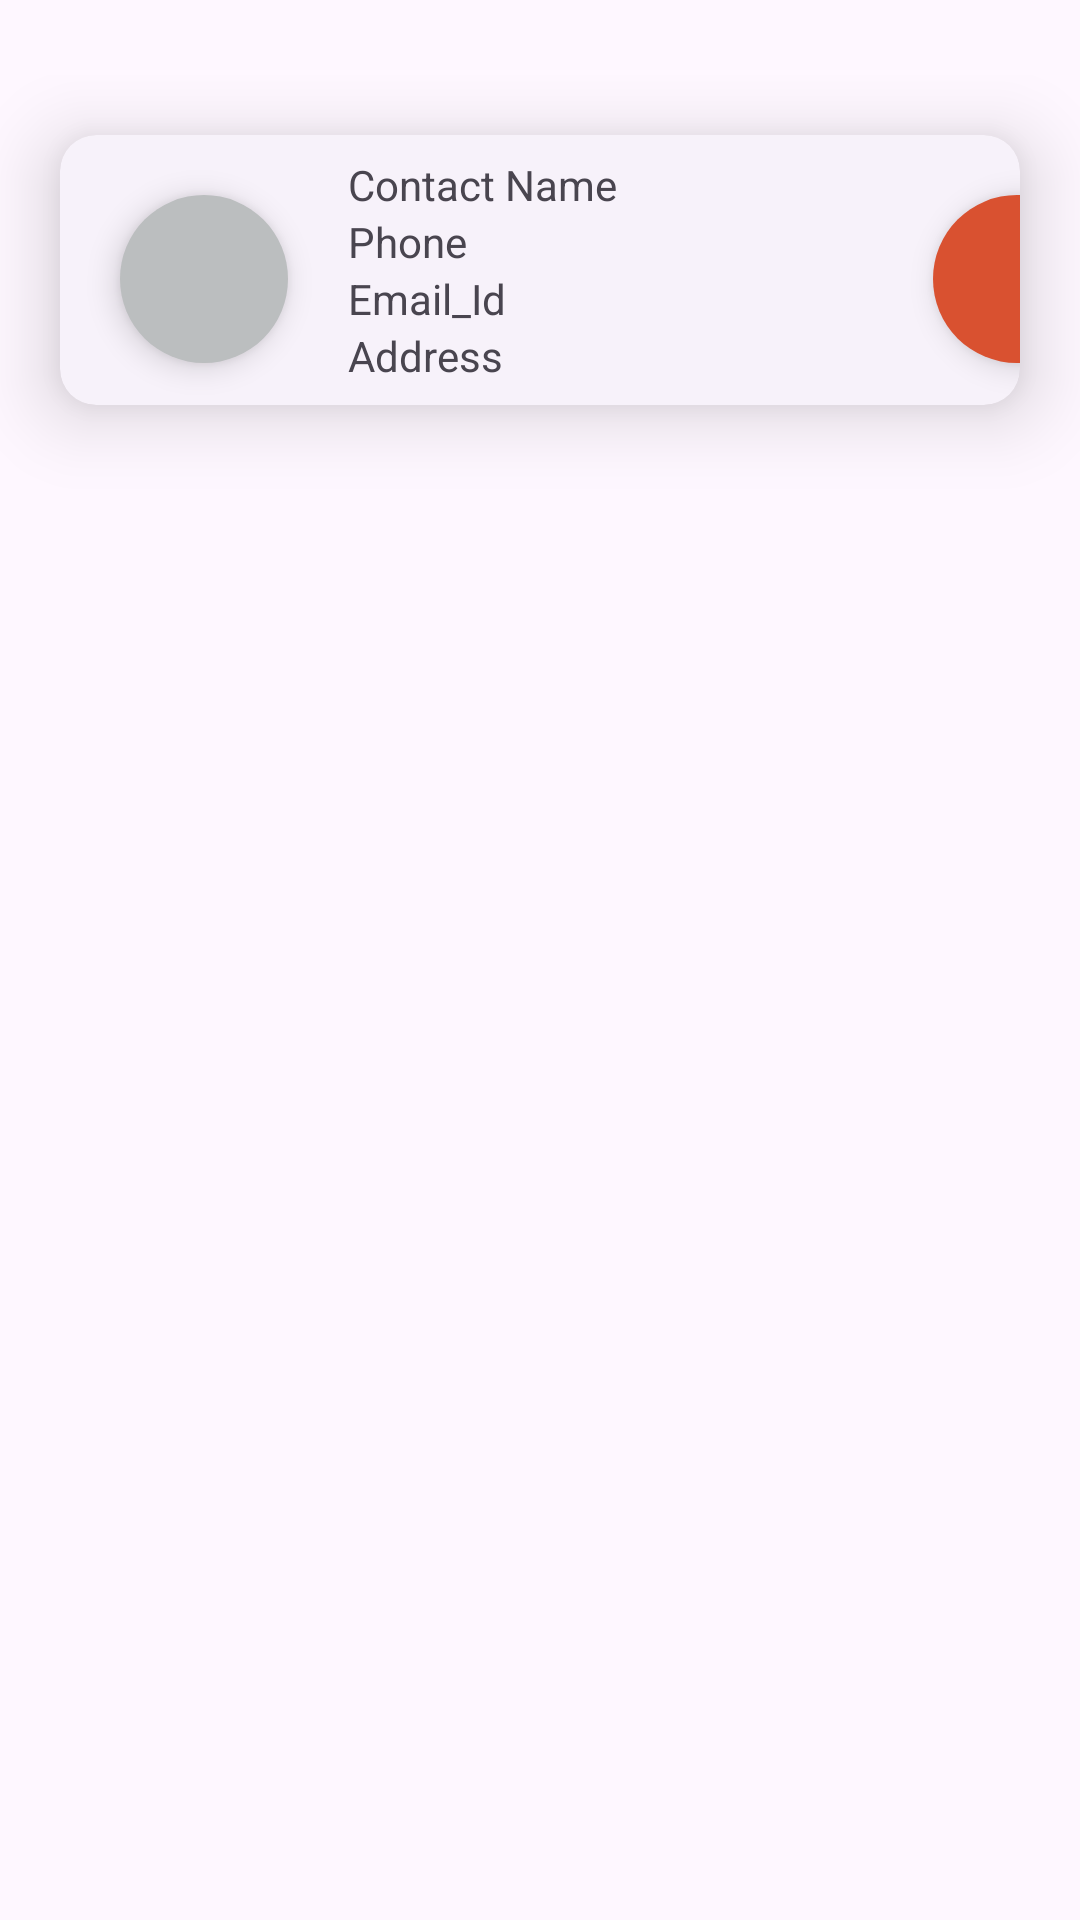

Here is an Android app screen rendered from its layout file. Give the layout XML and the strings, colors and styles it references.
<!-- AndroidManifest.xml: application theme Theme._24012011180_MAD_PRACTICAL7 -->
<!-- res/layout/single_item.xml -->
<?xml version="1.0" encoding="utf-8"?>
<androidx.constraintlayout.widget.ConstraintLayout xmlns:android="http://schemas.android.com/apk/res/android"
    xmlns:app="http://schemas.android.com/apk/res-auto"
    xmlns:tools="http://schemas.android.com/tools"
    android:layout_width="match_parent"
    android:layout_height="wrap_content"
    android:paddingTop="25dp">

        <com.google.android.material.card.MaterialCardView
            android:id="@+id/mainCard"
            android:layout_width="match_parent"
            android:layout_height="90dp"
            android:layout_margin="20dp"
            android:padding="15dp"
            style="?attr/materialCardViewElevatedStyle"
            app:cardElevation="15dp"
            app:layout_constraintTop_toTopOf="parent">

            <androidx.constraintlayout.widget.ConstraintLayout
                android:id="@+id/CL_1"
                android:layout_width="match_parent"
                android:layout_height="wrap_content">

                <com.google.android.material.floatingactionbutton.FloatingActionButton
                    android:id="@+id/img_profile"
                    android:layout_width="wrap_content"
                    android:layout_height="wrap_content"
                    android:layout_margin="20dp"
                    android:backgroundTint="#BBBEBF"
                    app:shapeAppearance="@style/ShapeAppearance.Material3.Corner.Full"
                    app:layout_constraintStart_toStartOf="parent"
                    app:layout_constraintTop_toTopOf="parent"
                    app:tint="@color/white"
                    app:srcCompat="@drawable/person_24px"/>

                <androidx.constraintlayout.widget.ConstraintLayout
                    android:id="@+id/text_data"
                    android:layout_margin="20dp"
                    android:layout_width="175dp"
                    android:layout_height="wrap_content"
                    app:layout_constraintTop_toTopOf="@id/CL_1"
                    app:layout_constraintBottom_toBottomOf="@id/CL_1"
                    app:layout_constraintStart_toEndOf="@id/img_profile">

                    <TextView
                        android:id="@+id/contact_name"
                        android:layout_width="wrap_content"
                        android:layout_height="wrap_content"
                        android:text="Contact Name"
                        app:layout_constraintStart_toStartOf="parent"
                        app:layout_constraintTop_toTopOf="parent"/>
                    <TextView
                        android:id="@+id/phone"
                        android:layout_width="wrap_content"
                        android:layout_height="wrap_content"
                        android:text="Phone"
                        app:layout_constraintTop_toBottomOf="@id/contact_name"
                        app:layout_constraintStart_toStartOf="parent" />
                    <TextView
                        android:id="@+id/email"
                        android:layout_width="wrap_content"
                        android:layout_height="wrap_content"
                        android:text="Email_Id"
                        app:layout_constraintStart_toStartOf="parent"
                        app:layout_constraintTop_toBottomOf="@id/phone"/>
                    <TextView
                        android:id="@+id/address"
                        android:layout_width="wrap_content"
                        android:layout_height="wrap_content"
                        android:text="Address"
                        app:layout_constraintStart_toStartOf="parent"
                        app:layout_constraintTop_toBottomOf="@id/email"/>

                </androidx.constraintlayout.widget.ConstraintLayout>

                <com.google.android.material.floatingactionbutton.FloatingActionButton
                    android:id="@+id/delete_btn"
                    android:layout_width="wrap_content"
                    android:layout_height="wrap_content"
                    android:layout_margin="20dp"
                    android:backgroundTint="#d95130"
                    app:shapeAppearance="@style/ShapeAppearance.Material3.Corner.Full"
                    app:tint="@color/white"
                    app:layout_constraintTop_toTopOf="parent"
                    app:layout_constraintStart_toEndOf="@id/text_data"
                    app:srcCompat="@drawable/delete_24px"/>

            </androidx.constraintlayout.widget.ConstraintLayout>

        </com.google.android.material.card.MaterialCardView>

</androidx.constraintlayout.widget.ConstraintLayout>
<!-- resources referenced by this layout -->
<resources>
  <style name="Theme._24012011180_MAD_PRACTICAL7" parent="Base.Theme._24012011180_MAD_PRACTICAL7" />
  <style name="Base.Theme._24012011180_MAD_PRACTICAL7" parent="Theme.Material3.DayNight.NoActionBar">
          
          
      </style>
  <!-- not gathered from this repository: default colours our renderer supplied (Android Studio template values) -->
  <color name="white">#FFFFFFFF</color>
</resources>
